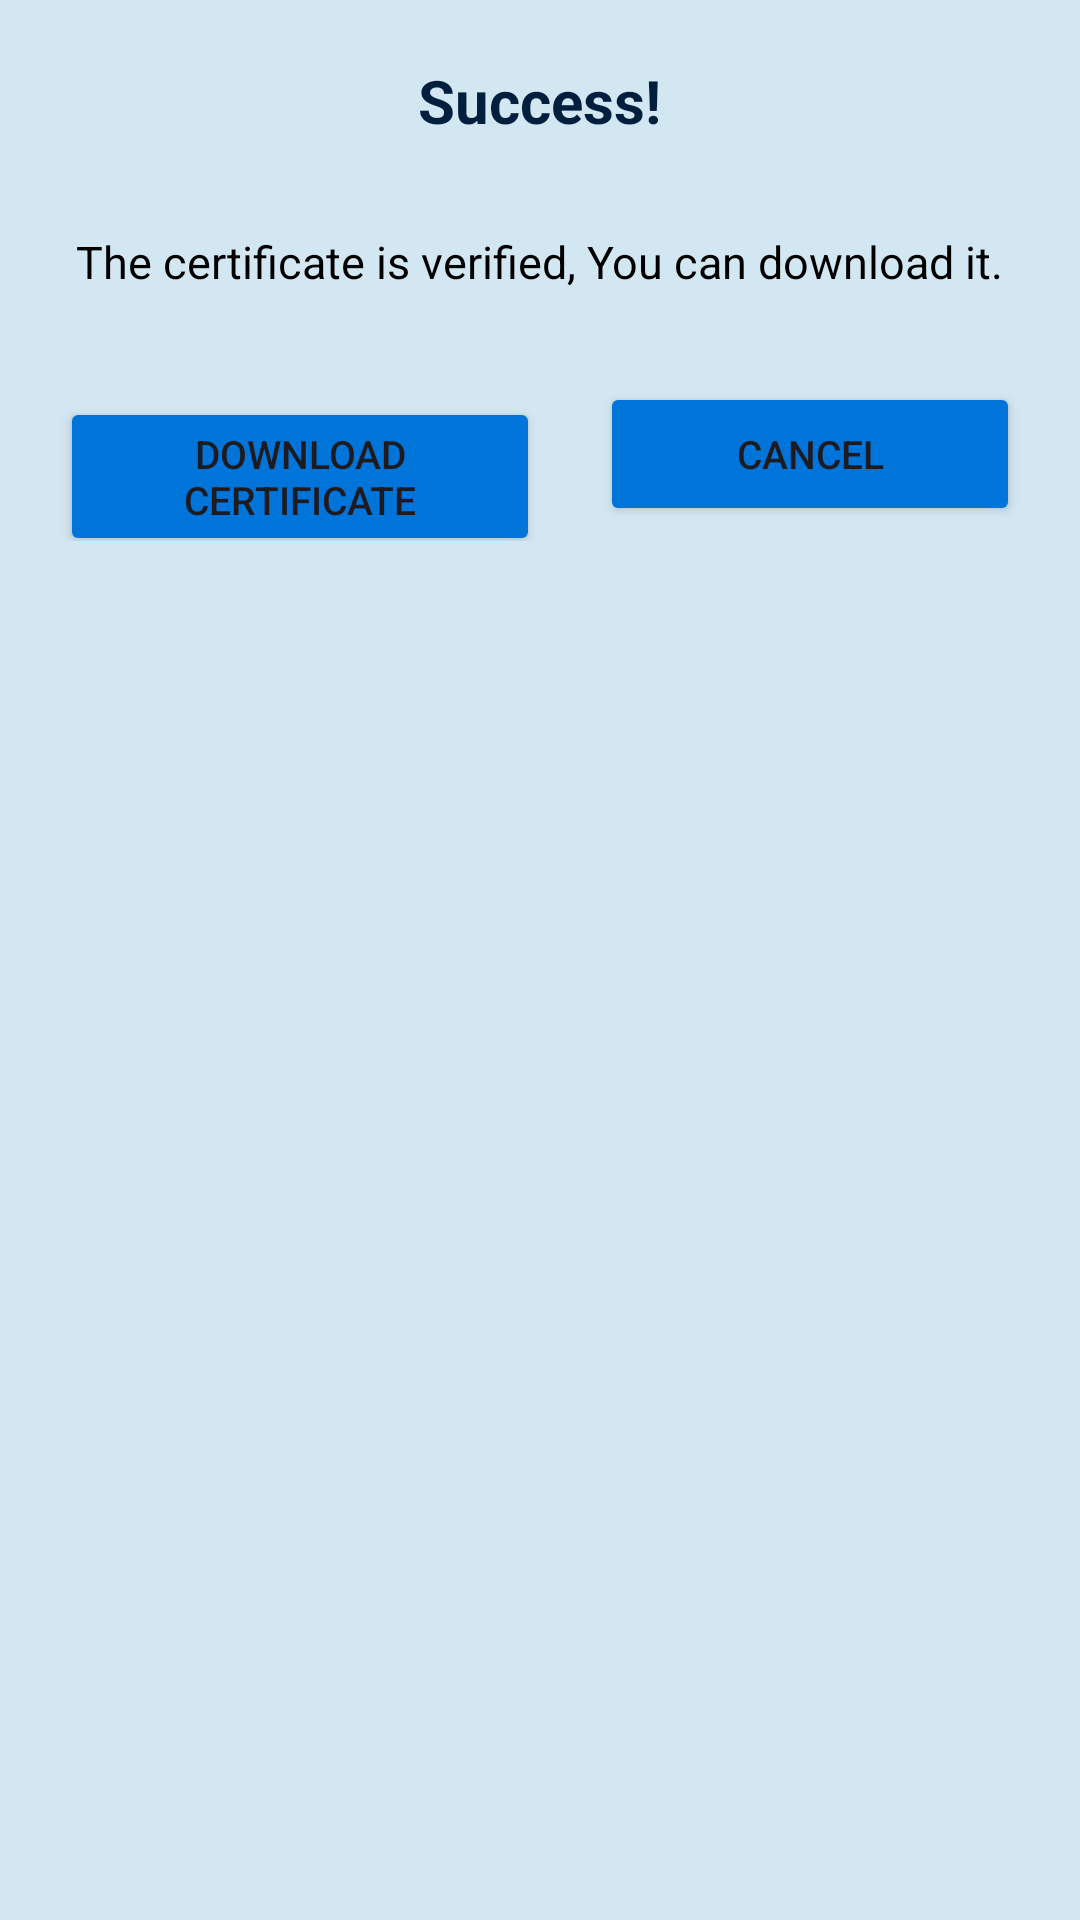

Reconstruct the res/layout file that produces this screen, plus the resources it refers to.
<!-- AndroidManifest.xml: application theme Theme.TechGlaz -->
<!-- res/layout/dialogue_download_certificate.xml -->
<?xml version="1.0" encoding="utf-8"?>
<LinearLayout xmlns:android="http://schemas.android.com/apk/res/android"
    android:layout_width="400dp"
    android:layout_height="wrap_content"
    android:background="#85ADD8E6"
    android:orientation="vertical"
    android:layout_gravity="center"
    >

    <TextView
        android:id="@+id/certificate_status"
        android:layout_width="wrap_content"
        android:layout_height="wrap_content"
        android:text="Success!"
        android:layout_gravity="center"
        android:textSize="20sp"
        android:textStyle="bold"
        android:textColor="#001F3F"
        android:layout_marginVertical="20dp"
        />

    <TextView
        android:id="@+id/certificate_message"
        android:layout_width="wrap_content"
        android:layout_height="wrap_content"
        android:text="The certificate is verified, You can download it."
        android:textSize="15sp"
        android:textColor="@color/black"
        android:layout_gravity="center"
        android:layout_marginVertical="10dp"
        />

    <LinearLayout
        android:layout_marginVertical="20dp"
        android:layout_width="match_parent"
        android:layout_height="wrap_content"
        android:orientation="horizontal"
        android:weightSum="2">

    <Button
        android:id="@+id/certificate_download_btn"
        android:layout_width="fill_parent"
        android:layout_height="wrap_content"
        android:text="Download Certificate"
        android:layout_weight="1"
        android:textSize="13sp"
        android:layout_marginStart="20dp"
        android:backgroundTint="#0074D9"
        />

    <Button
        android:id="@+id/certificate_cancel_dialog"
        android:layout_width="fill_parent"
        android:layout_height="wrap_content"
        android:text="Cancel"
        android:layout_weight="1"
        android:layout_marginHorizontal="20dp"
        android:backgroundTint="#0074D9"
        android:textSize="13sp"
        />
    </LinearLayout>



</LinearLayout>
<!-- resources referenced by this layout -->
<resources>
  <style name="Theme.TechGlaz" parent="Base.Theme.TechGlaz" />
  <style name="Base.Theme.TechGlaz" parent="Theme.Material3.DayNight.NoActionBar">
          
          
      </style>
  <!-- not gathered from this repository: default colours our renderer supplied (Android Studio template values) -->
  <color name="black">#FF000000</color>
</resources>
